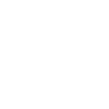
t = 0.00 s
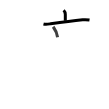
t = 2.75 s
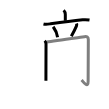
t = 5.50 s
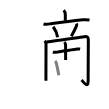
t = 8.50 s
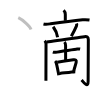
t = 11.25 s
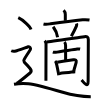
t = 14.00 s

The animated SVG that drew these frames (rendered in a browser with its animation timeline set to each time). Animation: 14 SMIL elements (animate=14); one cycle of 14.00 s.

<svg width="109px" height="109px" viewBox="0 0 px 109px" xmlns="http://www.w3.org/2000/svg" xmlns:xlink="http://www.w3.org/1999/xlink" xml:space="preserve" version="1.1"  baseProfile="full">
<path d="M63.66,10.25c1.11,1.11,1.65,2.5,1.65,4.25c0,1.12,0,4,0,6.25" style="fill:none;stroke:black;stroke-width:3;opacity:0">
  <animate attributeType="CSS" attributeName="opacity" from="0" to="1" begin="0s" dur="1s" repeatCount="0" fill="freeze" />
</path>
<path d="M43.5,23.95c2.31,0.59,4.8,0.16,7.14-0.15c9.99-1.31,22.19-2.85,32-3.94c2.3-0.26,4.58-0.13,6.87,0.22" style="fill:none;stroke:black;stroke-width:3;opacity:0">
  <animate attributeType="CSS" attributeName="opacity" from="0" to="1" begin="1s" dur="1s" repeatCount="0" fill="freeze" />
</path>
<path d="M53.17,26.75c2.85,3.92,4.15,7.92,4.41,10.5" style="fill:none;stroke:black;stroke-width:3;opacity:0">
  <animate attributeType="CSS" attributeName="opacity" from="0" to="1" begin="2s" dur="1s" repeatCount="0" fill="freeze" />
</path>
<path d="M76.56,23.5c0.31,1,0.19,1.88-0.15,2.69c-0.9,2.16-3.66,7.56-5.09,10.06" style="fill:none;stroke:black;stroke-width:3;opacity:0">
  <animate attributeType="CSS" attributeName="opacity" from="0" to="1" begin="3s" dur="1s" repeatCount="0" fill="freeze" />
</path>
<path d="M44.68,40.73c0.79,0.79,1.34,1.99,1.34,3.38c0,2.67-0.07,20.11-0.09,30.76c-0.01,2.38-0.01,4.42-0.01,5.88" style="fill:none;stroke:black;stroke-width:3;opacity:0">
  <animate attributeType="CSS" attributeName="opacity" from="0" to="1" begin="4s" dur="1s" repeatCount="0" fill="freeze" />
</path>
<path d="M46.77,42.02c7.86-1.4,36.61-5.11,37.72-5.32c2.36-0.46,3.83,0.43,3.83,2.84c0,2.96-0.19,38.09-0.19,41.62c0,7.59-4.76,0.92-6.53-1.08" style="fill:none;stroke:black;stroke-width:3;opacity:0">
  <animate attributeType="CSS" attributeName="opacity" from="0" to="1" begin="5s" dur="1s" repeatCount="0" fill="freeze" />
</path>
<path d="M52.81,52.06c1.1,0.34,3.06,0.23,4.21,0.07c4.68-0.66,13.84-2.48,19.23-2.95c1.21-0.11,2.69-0.34,3.89-0.11" style="fill:none;stroke:black;stroke-width:3;opacity:0">
  <animate attributeType="CSS" attributeName="opacity" from="0" to="1" begin="6s" dur="1s" repeatCount="0" fill="freeze" />
</path>
<path d="M64.41,42c0.67,0.67,1.18,1.88,1.18,3.38c0,6.62,0.04,8.93,0.04,14.74" style="fill:none;stroke:black;stroke-width:3;opacity:0">
  <animate attributeType="CSS" attributeName="opacity" from="0" to="1" begin="7s" dur="1s" repeatCount="0" fill="freeze" />
</path>
<path d="M55.13,61.04c0.54,0.54,0.87,1.21,1.17,2.2c0.5,1.64,1.31,5.62,2,9.2c0.19,0.98,0.35,1.93,0.48,2.81" style="fill:none;stroke:black;stroke-width:3;opacity:0">
  <animate attributeType="CSS" attributeName="opacity" from="0" to="1" begin="8s" dur="1s" repeatCount="0" fill="freeze" />
</path>
<path d="M57.23,62.17c5.34-0.85,11.42-1.77,16.16-2.44c2.15-0.3,3.33,0.43,2.78,2.68c-0.61,2.51-1.89,6.06-2.51,8.9" style="fill:none;stroke:black;stroke-width:3;opacity:0">
  <animate attributeType="CSS" attributeName="opacity" from="0" to="1" begin="9s" dur="1s" repeatCount="0" fill="freeze" />
</path>
<path d="M59.72,73.4c4.15-0.53,7.68-0.78,12.03-1.4c1.26-0.18,2.45-0.31,3.49-0.37" style="fill:none;stroke:black;stroke-width:3;opacity:0">
  <animate attributeType="CSS" attributeName="opacity" from="0" to="1" begin="10s" dur="1s" repeatCount="0" fill="freeze" />
</path>
<path d="M18.25,17.62c4.5,2.08,11.62,8.53,12.75,11.76" style="fill:none;stroke:black;stroke-width:3;opacity:0">
  <animate attributeType="CSS" attributeName="opacity" from="0" to="1" begin="11s" dur="1s" repeatCount="0" fill="freeze" />
</path>
<path d="M11.25,50.75c2.25,1,3.75,0.5,4.75,0.25s10.75-3.75,12.25-4.25s2.95,1.47,2,3c-9.12,14.75-8,8.88,0,19c1.04,1.32,1.25,3-0.25,4.25S18,83,16.5,83.5" style="fill:none;stroke:black;stroke-width:3;opacity:0">
  <animate attributeType="CSS" attributeName="opacity" from="0" to="1" begin="12s" dur="1s" repeatCount="0" fill="freeze" />
</path>
<path d="M14,84.25c3-0.5,9.67-0.99,14.25-0.5c5.88,0.62,30.07,7.21,34.5,8.5c12,3.5,19.25,4.38,28,4.5" style="fill:none;stroke:black;stroke-width:3;opacity:0">
  <animate attributeType="CSS" attributeName="opacity" from="0" to="1" begin="13s" dur="1s" repeatCount="0" fill="freeze" />
</path>
</svg>
